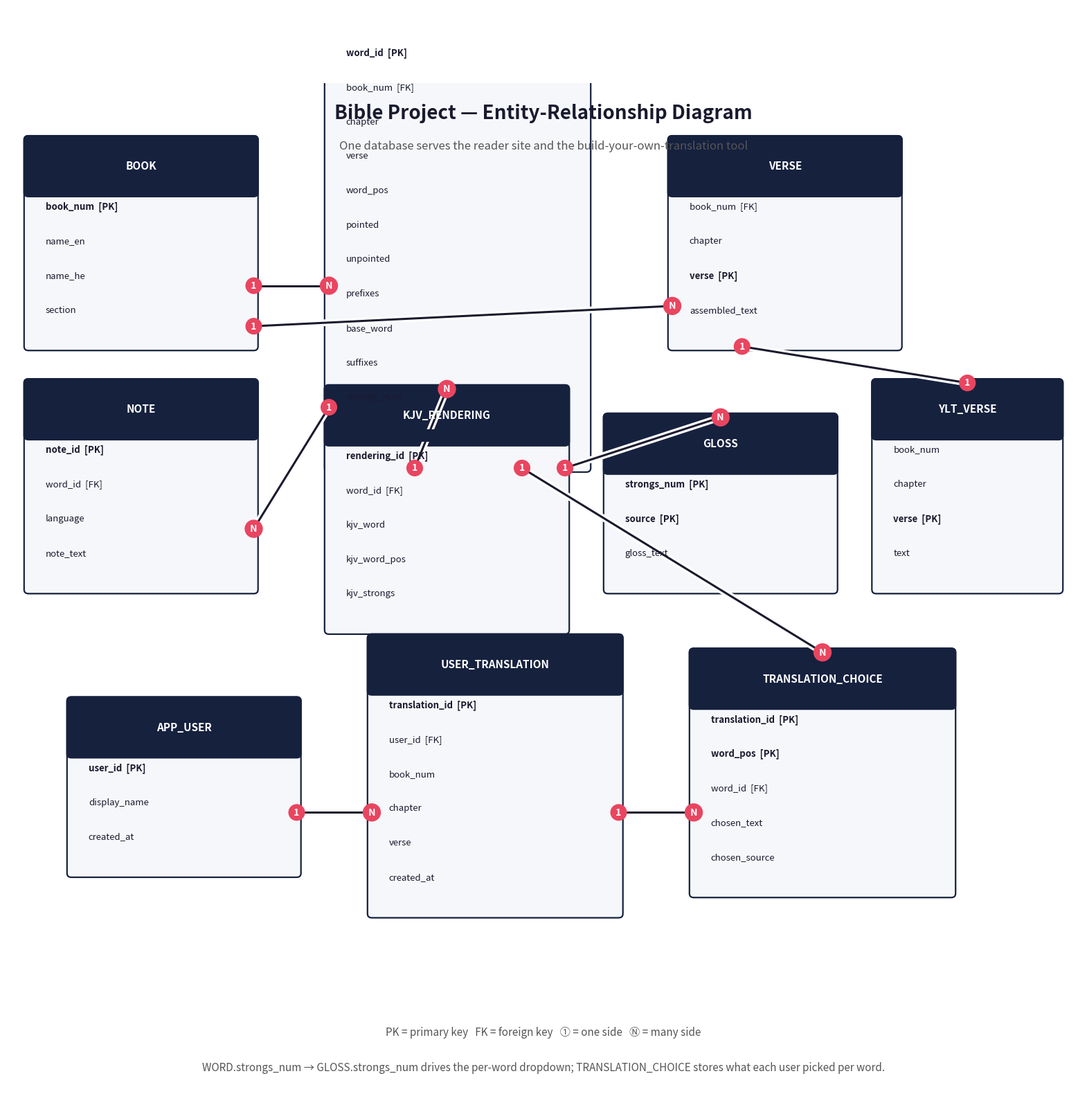

Here is the Python script that generated this plot: (Note: this script raises an exception after producing the figure.)
#!/usr/bin/env python3
"""ER diagram + system diagram for the Bible translation-builder project."""
import matplotlib
matplotlib.use("Agg")
import matplotlib.pyplot as plt
from matplotlib.patches import FancyBboxPatch

INK = "#1a1a2e"
TITLE_BG = "#16213e"
TITLE_FG = "white"
BOX_BG = "#f5f7fa"
BOX_EDGE = "#16213e"
HDR_BG = "#0f3460"
ACCENT = "#e94560"

def draw_entity(ax, x, y, w, title, attrs):
    """x,y = lower-left. attrs = list of (name, tag) tag in {'PK','FK',''}."""
    lh = 3.4
    th = 5.2
    h = th + lh * len(attrs) + 1.6
    box = FancyBboxPatch((x, y), w, h, boxstyle="round,pad=0.4",
                         facecolor=BOX_BG, edgecolor=BOX_EDGE, linewidth=1.6)
    ax.add_patch(box)
    ax.add_patch(FancyBboxPatch((x, y + h - th), w, th, boxstyle="round,pad=0.4",
                 facecolor=TITLE_BG, edgecolor=BOX_EDGE, linewidth=1.6))
    # cover bottom rounding of title bar
    ax.add_patch(plt.Rectangle((x + 0.4, y + h - th), w - 0.8, 1.2,
                 facecolor=TITLE_BG, edgecolor="none", zorder=3))
    ax.text(x + w / 2, y + h - th / 2, title, ha="center", va="center",
            fontsize=11, weight="bold", color=TITLE_FG, zorder=4)
    for i, (name, tag) in enumerate(attrs):
        ty = y + h - th - 1.4 - i * lh
        label = name + (f"  [{tag}]" if tag else "")
        ax.text(x + 1.6, ty, label, ha="left", va="center", fontsize=9.5,
                color=INK, weight="bold" if tag == "PK" else "normal")
    return {"x": x, "y": y, "w": w, "h": h,
            "cx": x + w / 2, "top": y + h, "bottom": y,
            "left": x, "right": x + w}

def edge(ax, x1, y1, x2, y2, l1, l2):
    ax.plot([x1, x2], [y1, y2], color="white", linewidth=7, solid_capstyle="round", zorder=1)
    ax.plot([x1, x2], [y1, y2], color=INK, linewidth=2.2, zorder=2)
    ax.text(x1, y1, f" {l1} ", fontsize=10, weight="bold", color="white",
            bbox=dict(boxstyle="circle,pad=0.35", facecolor=ACCENT, edgecolor="none"),
            ha="center", va="center", zorder=5)
    ax.text(x2, y2, f" {l2} ", fontsize=10, weight="bold", color="white",
            bbox=dict(boxstyle="circle,pad=0.35", facecolor=ACCENT, edgecolor="none"),
            ha="center", va="center", zorder=5)

# ---------------- ER DIAGRAM ----------------
fig, ax = plt.subplots(figsize=(20, 19))
ax.set_xlim(0, 100)
ax.set_ylim(0, 100)
ax.axis("off")
ax.text(50, 96.5, "Bible Project — Entity-Relationship Diagram", ha="center",
        fontsize=20, weight="bold", color=INK)
ax.text(50, 93.5, "One database serves the reader site and the build-your-own-translation tool",
        ha="center", fontsize=12, color="#555")

W = 21
book = draw_entity(ax, 2, 74, W, "BOOK", [
    ("book_num", "PK"), ("name_en", ""), ("name_he", ""), ("section", "")])
word = draw_entity(ax, 30, 62, 24, "WORD", [
    ("word_id", "PK"), ("book_num", "FK"), ("chapter", ""), ("verse", ""),
    ("word_pos", ""), ("pointed", ""), ("unpointed", ""), ("prefixes", ""),
    ("base_word", ""), ("suffixes", ""), ("strongs_num", ""), ("is_aramaic", "")])
verse = draw_entity(ax, 62, 74, W, "VERSE", [
    ("book_num", "FK"), ("chapter", ""), ("verse", "PK"), ("assembled_text", "")])
note = draw_entity(ax, 2, 50, W, "NOTE", [
    ("note_id", "PK"), ("word_id", "FK"), ("language", ""), ("note_text", "")])
kjv = draw_entity(ax, 30, 46, 22, "KJV_RENDERING", [
    ("rendering_id", "PK"), ("word_id", "FK"), ("kjv_word", ""),
    ("kjv_word_pos", ""), ("kjv_strongs", "")])
gloss = draw_entity(ax, 56, 50, W, "GLOSS", [
    ("strongs_num", "PK"), ("source", "PK"), ("gloss_text", "")])
ylt = draw_entity(ax, 81, 50, 17, "YLT_VERSE", [
    ("book_num", ""), ("chapter", ""), ("verse", "PK"), ("text", "")])
user = draw_entity(ax, 6, 22, W, "APP_USER", [
    ("user_id", "PK"), ("display_name", ""), ("created_at", "")])
utrans = draw_entity(ax, 34, 18, 23, "USER_TRANSLATION", [
    ("translation_id", "PK"), ("user_id", "FK"), ("book_num", ""),
    ("chapter", ""), ("verse", ""), ("created_at", "")])
tchoice = draw_entity(ax, 64, 20, 24, "TRANSLATION_CHOICE", [
    ("translation_id", "PK"), ("word_pos", "PK"), ("word_id", "FK"),
    ("chosen_text", ""), ("chosen_source", "")])

# edges (x1,y1,label_at_1) -> (x2,y2,label_at_2)
edge(ax, book["right"], 80, word["left"], 80, "1", "N")
edge(ax, book["right"], 76, verse["left"], 78, "1", "N")
edge(ax, word["left"], 68, note["right"], 56, "1", "N")
edge(ax, word["cx"] - 4, word["bottom"], kjv["cx"], kjv["top"], "1", "N")
edge(ax, word["right"] - 2, word["bottom"], gloss["cx"], gloss["top"], "1", "N")
edge(ax, verse["cx"] - 4, verse["bottom"], ylt["cx"], ylt["top"], "1", "1")
edge(ax, user["right"], 28, utrans["left"], 28, "1", "N")
edge(ax, utrans["right"], 28, tchoice["left"], 28, "1", "N")
edge(ax, word["cx"] + 6, word["bottom"], tchoice["cx"], tchoice["top"], "1", "N")

ax.text(50, 6, "PK = primary key   FK = foreign key   ① = one side   Ⓝ = many side",
        ha="center", fontsize=11, color="#555")
ax.text(50, 2.5, "WORD.strongs_num → GLOSS.strongs_num drives the per-word dropdown; "
        "TRANSLATION_CHOICE stores what each user picked per word.",
        ha="center", fontsize=11, style="italic", color="#555")
fig.savefig("/home/hatch/workspace/bible-project/er_diagram.png", dpi=110, bbox_inches="tight")
fig.savefig("/home/hatch/workspace/bible-project/er_diagram.svg", bbox_inches="tight")
plt.close(fig)

# ---------------- SYSTEM DIAGRAM ----------------
fig2, ax2 = plt.subplots(figsize=(20, 13))
ax2.set_xlim(0, 100)
ax2.set_ylim(0, 68)
ax2.axis("off")
ax2.text(50, 65, "Bible Project — System Diagram", ha="center",
         fontsize=20, weight="bold", color=INK)
ax2.text(50, 62, "Public-domain data in, database-backed website out — no licensed text anywhere",
         ha="center", fontsize=12, color="#555")

def sbox(x, y, w, h, title, lines, bg=BOX_BG):
    ax2.add_patch(FancyBboxPatch((x, y), w, h, boxstyle="round,pad=0.5",
                 facecolor=bg, edgecolor=BOX_EDGE, linewidth=1.6))
    ax2.text(x + w / 2, y + h - 2.2, title, ha="center", va="center",
             fontsize=11, weight="bold", color=INK)
    for i, ln in enumerate(lines):
        ax2.text(x + w / 2, y + h - 5.2 - i * 2.6, ln, ha="center", va="center",
                 fontsize=9, color="#333")
    return {"cx": x + w / 2, "top": y + h, "bottom": y, "left": x, "right": x + w}

def arrow(x1, y1, x2, y2, label=""):
    ax2.annotate("", xy=(x2, y2), xytext=(x1, y1),
                 arrowprops=dict(arrowstyle="-|>", color=INK, linewidth=2))
    if label:
        ax2.text((x1 + x2) / 2 + 1.2, (y1 + y2) / 2, label, fontsize=9,
                 color=ACCENT, weight="bold",
                 bbox=dict(facecolor="white", edgecolor="none", pad=1))

# layer 1: sources
srcs = [
    (2, 50, 17, 9, "Kit's spreadsheets", ["BibleFull (v1)", "Prophets.ods", "Verses.ods"]),
    (22, 50, 17, 9, "OSHB / morphhb", ["Hebrew text", "+ Strong's + morph."]),
    (42, 50, 17, 9, "KJV + Strong's", ["public domain", "word-aligned"]),
    (62, 50, 17, 9, "Young's Literal", ["public domain", "verse text"]),
    (82, 50, 15, 9, "BDB + Strong's dict", ["public domain", "scholarly glosses"]),
]
boxes = [sbox(*s) for s in srcs]
pipe = sbox(28, 36, 44, 10, "Ingestion pipeline  (Python)",
            ["clean  →  crosswalk to OSHB  →  align KJV/YLT  →  load"])
for b in boxes:
    arrow(b["cx"], b["bottom"], pipe["cx"] + (b["cx"] - 50) * 0.5, pipe["top"])
db = sbox(36, 24, 28, 8, "bible.db  (SQLite)", ["books · words · verses", "kjv_renderings · glosses · users"])
arrow(pipe["cx"], pipe["bottom"], db["cx"], db["top"], "load")
api = sbox(36, 12, 28, 8, "Backend API",
           ["GET /verse   GET /word   GET /glosses", "POST /translation  (save picks)"])
arrow(db["cx"], db["bottom"], api["cx"], api["top"])
fe1 = sbox(4, 1, 26, 8, "Verse reader", ["Hebrew word-by-word", "click any word"])
fe2 = sbox(37, 1, 26, 8, "Word panel", ["KJV rendering · YLT rendering", "scholarly gloss dropdown"])
fe3 = sbox(70, 1, 26, 8, "My translation builder", ["assemble picks per verse", "save / export"])
for f in (fe1, fe2, fe3):
    arrow(api["cx"] - 8 + (f["cx"] - 50) * 0.4, api["bottom"], f["cx"], f["top"])
ax2.text(50, 10.2, "reads", fontsize=9, color=ACCENT, weight="bold",
         bbox=dict(facecolor="white", edgecolor="none", pad=1))
# return path: user picks flow back into the db
ax2.annotate("", xy=(66, 16), xytext=(88, 5),
             arrowprops=dict(arrowstyle="-|>", color=ACCENT, linewidth=2,
                             connectionstyle="arc3,rad=0.25"))
ax2.text(84, 13, "user's choices saved", fontsize=9, color=ACCENT, weight="bold",
         bbox=dict(facecolor="white", edgecolor="none", pad=1))

fig2.savefig("/home/hatch/workspace/bible-project/system_diagram.png", dpi=110, bbox_inches="tight")
fig2.savefig("/home/hatch/workspace/bible-project/system_diagram.svg", bbox_inches="tight")
plt.close(fig2)
print("done")
